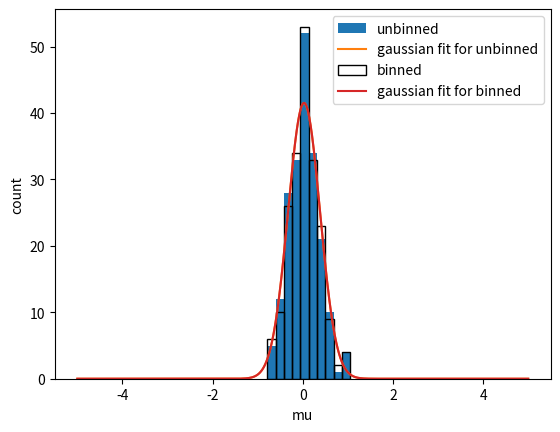

This chart was generated by the following Python code:
import numpy as np
import matplotlib.pyplot as plt

mean=0
std=5
N = 200 #sample size
Nsamples = 200 #number of experiments

#normal_array = np.random.normal(mean,std,N)

def gaussian(x,mu,sigma):
    return 1/(sigma*np.sqrt(2*np.pi))*np.exp(-0.5*((x-mu)/sigma)**2)

def mu(x,N): #mean estimator
    mu = 0
    for i in range(N):
        mu += x[i]
    return mu/N

def var_est(x,mu,N): #variance estimator for unkown mean
    var = 0
    for i in range(N):
        var += (x[i]-mu)**2
    return var/(N-1)


def binned(x, nbins, start=-20, stop=20): #bins the data
    bins = np.linspace(start,stop,nbins+1) #array of nbins+1 elements meaning it contains nbins
    binned = np.array([])
    for i in range(N):
        for j in range(nbins):
            if x[i]>bins[j] and x[i]<bins[j+1]:
                binned = np.append((bins[j]+bins[j+1])/2,binned)
                break
    return binned



#declare unbinnned
mu_sample = np.array([])
sigma_sample = np.array([])
mu_sample_tot = 0
sigma_sample_tot = 0
mu_sample1_tot = 0
sigma_sample1_tot = 0


#declare binned
mu_sample1 = np.array([])
sigma_sample1 = np.array([])

#loop over all experiments and calculate mu,sigma
for i in range(Nsamples):
    #for unbinned data
    normal_array = np.random.normal(mean,std,N)
    mu_sample = np.append(mu_sample,mu(normal_array,N))
    sigma_sample = np.append(sigma_sample,np.sqrt(var_est(normal_array,mu_sample[i],N)))
    #for binned data
    nbins1=100
    binned1 = binned(normal_array, nbins1)
    mu_sample1 = np.append(mu_sample1, mu(binned1,N-1))
    sigma_sample1 = np.append(sigma_sample1, np.sqrt(var_est(binned1,mu_sample1[i],N-1)))

for i in range(Nsamples):
    mu_sample_tot += mu_sample[i]
    sigma_sample_tot += sigma_sample[i]
    mu_sample1_tot += mu_sample1[i]
    sigma_sample1_tot += sigma_sample1[i]

#now take averages
#for sigma, devide the variance of the population by the sample size to get the variance belonging to the sampling distribution
mu_sample_avg = mu_sample_tot/Nsamples
sigma_sample_avg = sigma_sample_tot/Nsamples*1/np.sqrt(N)
mu_sample1_avg = mu_sample1_tot/Nsamples
sigma_sample1_avg = sigma_sample1_tot/Nsamples*1/np.sqrt(N)

#print sigma
print('For unbinned data: \n mu = ', mu_sample_avg, '\n sigma = ', sigma_sample_avg )
print('For binned data with nbins = ',nbins1,': \n mu = ', mu_sample1_avg, '\n sigma = ', sigma_sample1_avg )
#print('sigma = ', sigma_sample1_avg)


#plot data for mu
plt.figure(1)
counts,bins,ignored = plt.hist(mu_sample, bins=10, label='unbinned')
binwidth = (bins[1]-bins[0])
array = np.linspace(-5,5,1000)
plt.plot(array, Nsamples*binwidth*gaussian(array,mu_sample_avg,sigma_sample_avg), label ='gaussian fit for unbinned')
counts1,bins1,ignored = plt.hist(mu_sample1, bins=10, fill = False, label='binned')
plt.plot(array, Nsamples*binwidth*gaussian(array,mu_sample1_avg,sigma_sample1_avg), label ='gaussian fit for binned')
plt.xlabel('mu')
plt.ylabel('count')
plt.legend()
plt.show()



